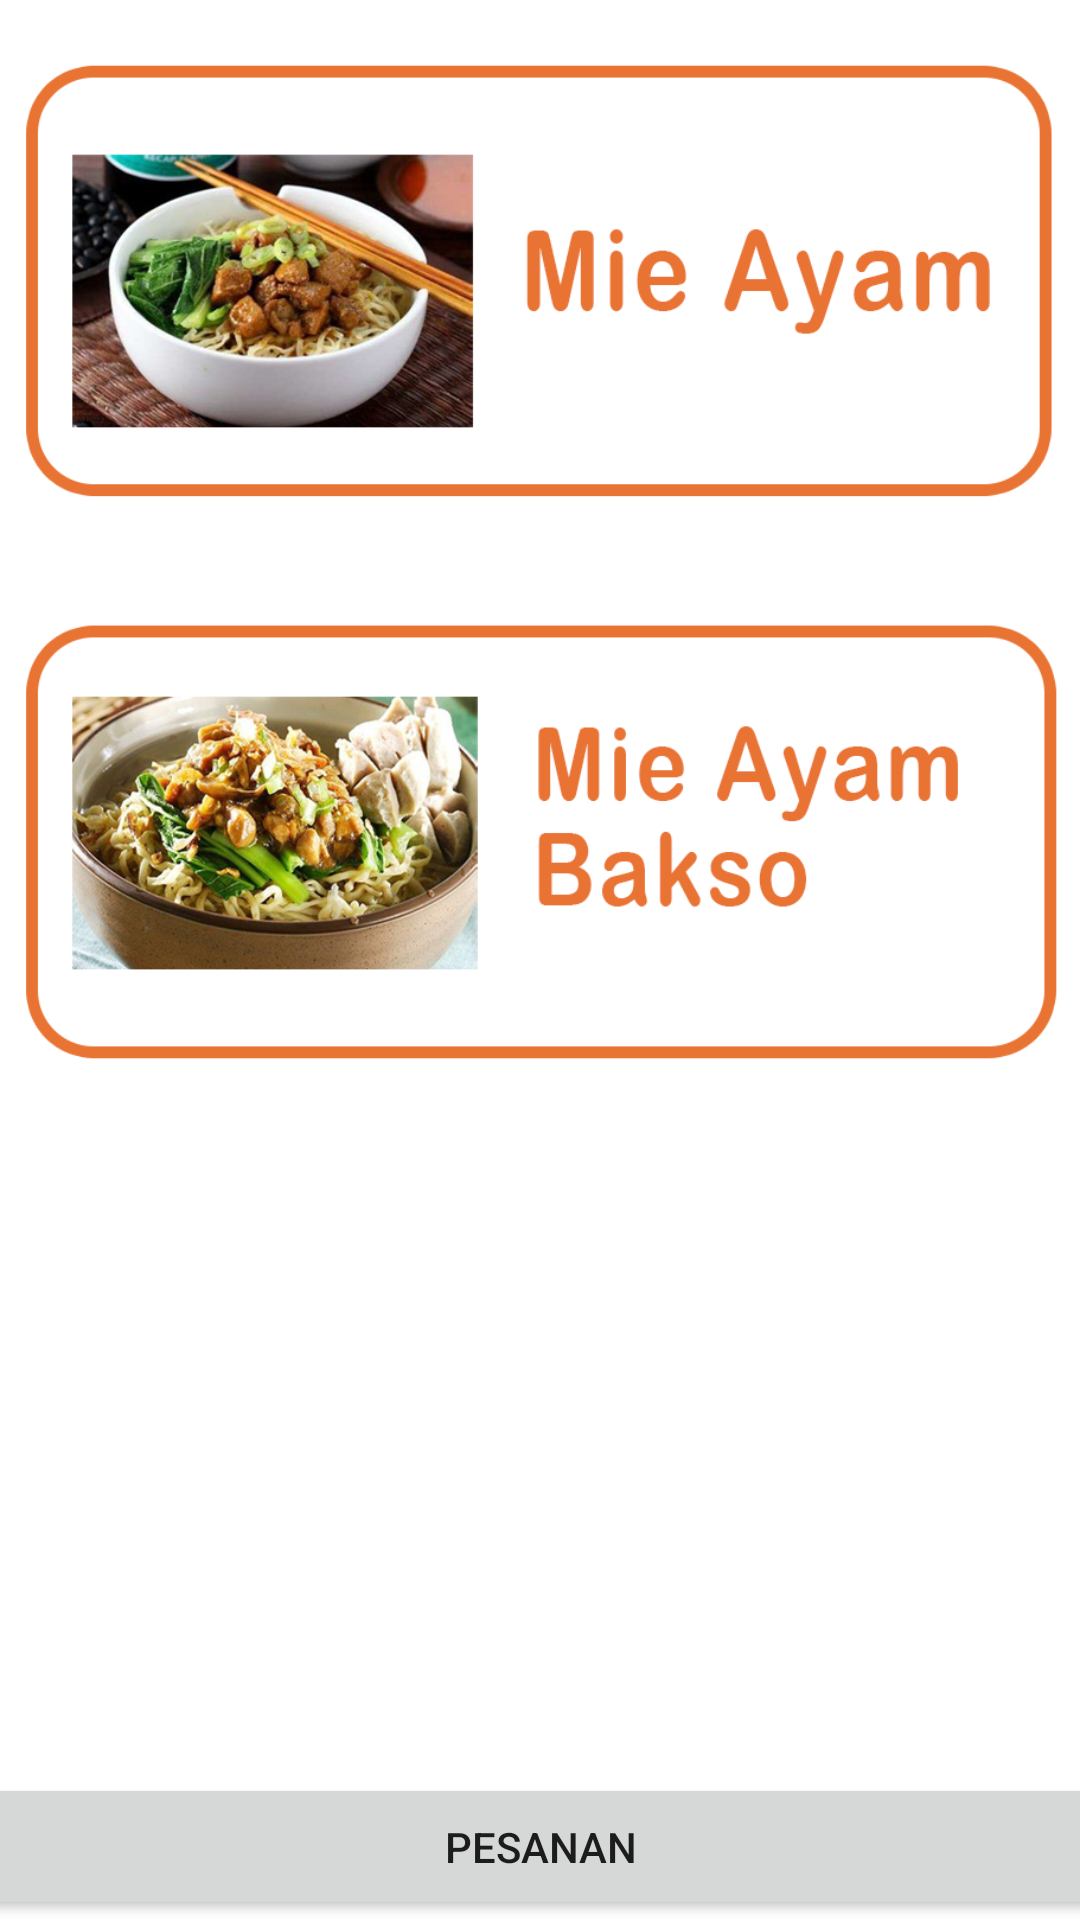

Android layout source for this screen:
<!-- AndroidManifest.xml: application theme Theme.MyEat -->
<!-- res/layout/activity_mi.xml -->
<?xml version="1.0" encoding="utf-8"?>
<androidx.constraintlayout.widget.ConstraintLayout xmlns:android="http://schemas.android.com/apk/res/android"
    xmlns:app="http://schemas.android.com/apk/res-auto"
    xmlns:tools="http://schemas.android.com/tools"
    android:layout_width="match_parent"
    android:layout_height="match_parent"
    tools:context=".Mi">

    <androidx.core.widget.NestedScrollView
        android:layout_width="match_parent"
        android:layout_height="match_parent"
        android:fillViewport="true"
        tools:layout_editor_absoluteX="85dp"
        tools:layout_editor_absoluteY="154dp">

        <LinearLayout
            android:layout_width="match_parent"
            android:layout_height="wrap_content"
            android:orientation="vertical" >

            <ImageButton
                android:id="@+id/imageButton21"
                android:layout_width="match_parent"
                android:layout_height="187dp"
                android:background="#FFFFFF"
                android:scaleType="centerInside"
                android:src="@drawable/mie" />

            <ImageButton
                android:id="@+id/imageButton22"
                android:layout_width="match_parent"
                android:layout_height="187dp"
                android:background="#FFFFFF"
                android:scaleType="centerInside"
                android:src="@drawable/mie_bakso" />
        </LinearLayout>
    </androidx.core.widget.NestedScrollView>

    <Button
        android:id="@+id/button5"
        android:layout_width="413dp"
        android:layout_height="49dp"
        android:text="Pesanan"
        app:layout_constraintBottom_toBottomOf="parent"
        app:layout_constraintEnd_toEndOf="parent"
        app:layout_constraintStart_toStartOf="parent" />
</androidx.constraintlayout.widget.ConstraintLayout>
<!-- resources referenced by this layout -->
<resources>
  <!-- drawable mie: png bitmap (drawable, 186885 bytes) -->
  <!-- drawable mie_bakso: png bitmap (drawable, 215336 bytes) -->
  <style name="Theme.MyEat" parent="Theme.MaterialComponents.DayNight.DarkActionBar">
          
          <item name="colorPrimary">@color/oren</item>
          <item name="colorPrimaryVariant">@color/oren</item>
          <item name="colorOnPrimary">@color/white</item>
          
          <item name="colorSecondary">@color/teal_200</item>
          <item name="colorSecondaryVariant">@color/teal_700</item>
          <item name="colorOnSecondary">@color/black</item>
          
          <item name="android:statusBarColor" tools:targetApi="l">?attr/colorPrimaryVariant</item>
          
      </style>
  <color name="oren">#FF6633</color>
  <color name="white">#FFFFFFFF</color>
  <color name="teal_200">#FF03DAC5</color>
  <color name="teal_700">#FF018786</color>
  <color name="black">#FF000000</color>
</resources>
